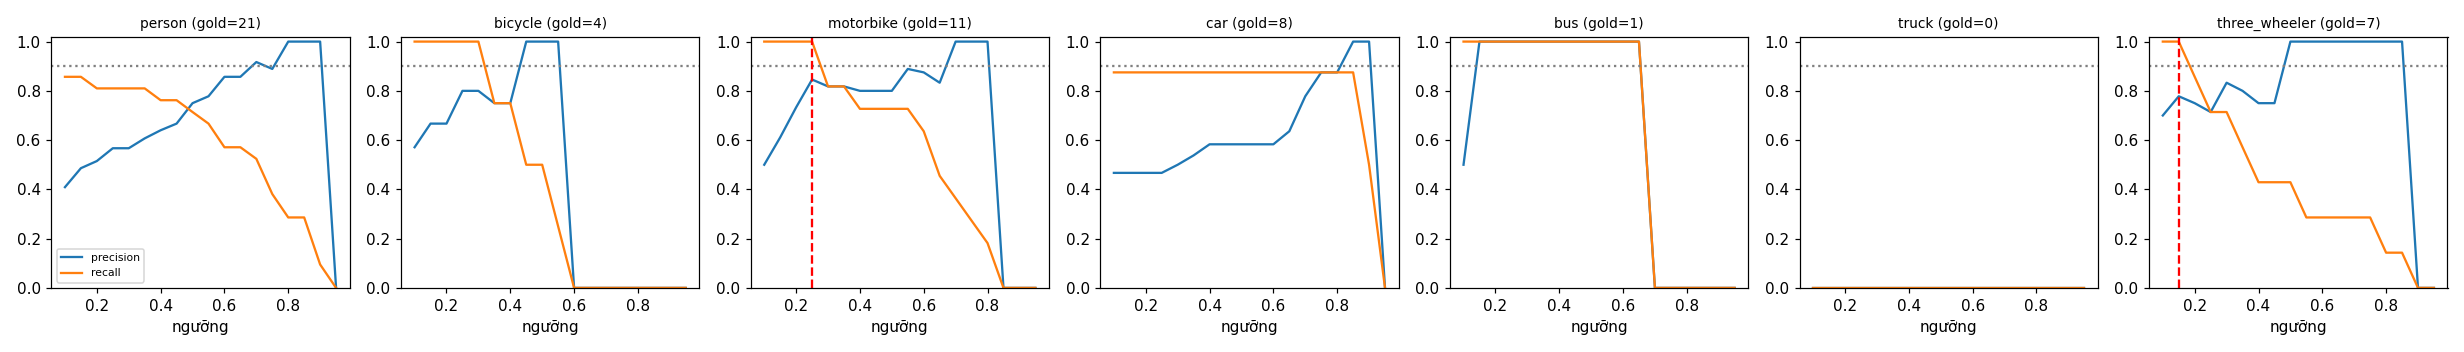

The table this chart was drawn from, first rows:
class, thr, tp, fp, fn, precision, recall, f1, n_gold
person, 0.1, 18, 26, 3, 0.409, 0.857, 0.554, 21
person, 0.15, 18, 19, 3, 0.486, 0.857, 0.621, 21
person, 0.2, 17, 16, 4, 0.515, 0.81, 0.63, 21
person, 0.25, 17, 13, 4, 0.567, 0.81, 0.667, 21
person, 0.3, 17, 13, 4, 0.567, 0.81, 0.667, 21
person, 0.35, 17, 11, 4, 0.607, 0.81, 0.694, 21
person, 0.4, 16, 9, 5, 0.64, 0.762, 0.696, 21
person, 0.45, 16, 8, 5, 0.667, 0.762, 0.711, 21
person, 0.5, 15, 5, 6, 0.75, 0.714, 0.732, 21
person, 0.55, 14, 4, 7, 0.778, 0.667, 0.718, 21
person, 0.6, 12, 2, 9, 0.857, 0.571, 0.686, 21
person, 0.65, 12, 2, 9, 0.857, 0.571, 0.686, 21
person, 0.7, 11, 1, 10, 0.917, 0.524, 0.667, 21
person, 0.75, 8, 1, 13, 0.889, 0.381, 0.533, 21
person, 0.8, 6, 0, 15, 1.0, 0.286, 0.444, 21
person, 0.85, 6, 0, 15, 1.0, 0.286, 0.444, 21
person, 0.9, 2, 0, 19, 1.0, 0.095, 0.174, 21
person, 0.95, 0, 0, 21, 0.0, 0.0, 0.0, 21
bicycle, 0.1, 4, 3, 0, 0.571, 1.0, 0.727, 4
bicycle, 0.15, 4, 2, 0, 0.667, 1.0, 0.8, 4
bicycle, 0.2, 4, 2, 0, 0.667, 1.0, 0.8, 4
bicycle, 0.25, 4, 1, 0, 0.8, 1.0, 0.889, 4
bicycle, 0.3, 4, 1, 0, 0.8, 1.0, 0.889, 4
bicycle, 0.35, 3, 1, 1, 0.75, 0.75, 0.75, 4
bicycle, 0.4, 3, 1, 1, 0.75, 0.75, 0.75, 4
bicycle, 0.45, 2, 0, 2, 1.0, 0.5, 0.667, 4
bicycle, 0.5, 2, 0, 2, 1.0, 0.5, 0.667, 4
bicycle, 0.55, 1, 0, 3, 1.0, 0.25, 0.4, 4
bicycle, 0.6, 0, 0, 4, 0.0, 0.0, 0.0, 4
bicycle, 0.65, 0, 0, 4, 0.0, 0.0, 0.0, 4
bicycle, 0.7, 0, 0, 4, 0.0, 0.0, 0.0, 4
bicycle, 0.75, 0, 0, 4, 0.0, 0.0, 0.0, 4
bicycle, 0.8, 0, 0, 4, 0.0, 0.0, 0.0, 4
bicycle, 0.85, 0, 0, 4, 0.0, 0.0, 0.0, 4
bicycle, 0.9, 0, 0, 4, 0.0, 0.0, 0.0, 4
bicycle, 0.95, 0, 0, 4, 0.0, 0.0, 0.0, 4
motorbike, 0.1, 11, 11, 0, 0.5, 1.0, 0.667, 11
motorbike, 0.15, 11, 7, 0, 0.611, 1.0, 0.759, 11
motorbike, 0.2, 11, 4, 0, 0.733, 1.0, 0.846, 11
motorbike, 0.25, 11, 2, 0, 0.846, 1.0, 0.917, 11
motorbike, 0.3, 9, 2, 2, 0.818, 0.818, 0.818, 11
motorbike, 0.35, 9, 2, 2, 0.818, 0.818, 0.818, 11
motorbike, 0.4, 8, 2, 3, 0.8, 0.727, 0.762, 11
motorbike, 0.45, 8, 2, 3, 0.8, 0.727, 0.762, 11
motorbike, 0.5, 8, 2, 3, 0.8, 0.727, 0.762, 11
motorbike, 0.55, 8, 1, 3, 0.889, 0.727, 0.8, 11
motorbike, 0.6, 7, 1, 4, 0.875, 0.636, 0.737, 11
motorbike, 0.65, 5, 1, 6, 0.833, 0.455, 0.588, 11
motorbike, 0.7, 4, 0, 7, 1.0, 0.364, 0.533, 11
motorbike, 0.75, 3, 0, 8, 1.0, 0.273, 0.429, 11
motorbike, 0.8, 2, 0, 9, 1.0, 0.182, 0.308, 11
motorbike, 0.85, 0, 0, 11, 0.0, 0.0, 0.0, 11
motorbike, 0.9, 0, 0, 11, 0.0, 0.0, 0.0, 11
motorbike, 0.95, 0, 0, 11, 0.0, 0.0, 0.0, 11
car, 0.1, 7, 8, 1, 0.467, 0.875, 0.609, 8
car, 0.15, 7, 8, 1, 0.467, 0.875, 0.609, 8
car, 0.2, 7, 8, 1, 0.467, 0.875, 0.609, 8
car, 0.25, 7, 8, 1, 0.467, 0.875, 0.609, 8
car, 0.3, 7, 7, 1, 0.5, 0.875, 0.636, 8
car, 0.35, 7, 6, 1, 0.538, 0.875, 0.667, 8
... 66 more rows
